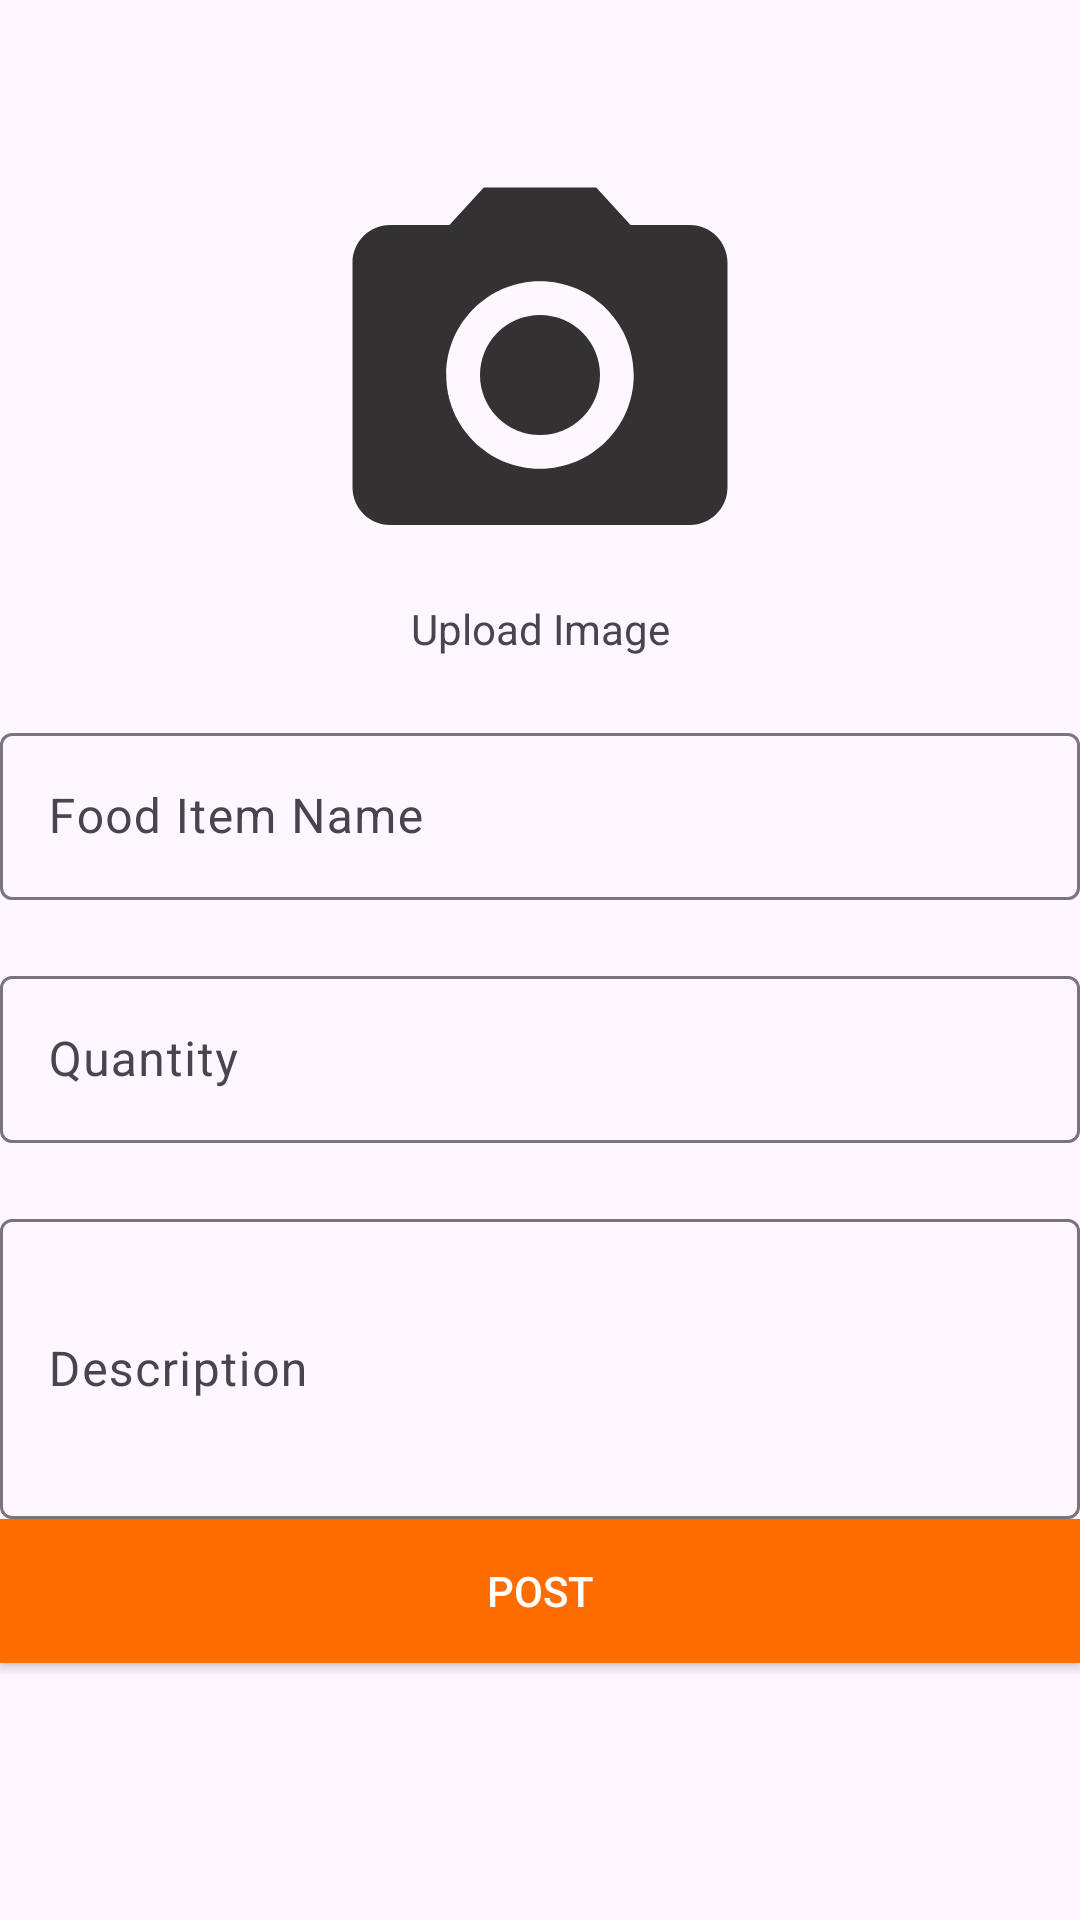

The Android layout XML behind this screen, and the referenced resources:
<!-- AndroidManifest.xml: application theme Theme.ServeUP -->
<!-- res/layout/activity_post_dish.xml -->
<?xml version="1.0" encoding="utf-8"?>
<LinearLayout xmlns:android="http://schemas.android.com/apk/res/android"
    xmlns:app="http://schemas.android.com/apk/res-auto"
    xmlns:tools="http://schemas.android.com/tools"
    android:layout_width="match_parent"
    android:layout_height="match_parent"
    android:orientation="vertical"
    tools:context=".DonorPanel.Post_Dish">

    <ImageButton
        android:layout_width="150dp"
        android:layout_height="150dp"
        android:id="@+id/imageButton"
        android:layout_gravity="center_horizontal"
        android:layout_marginTop="50dp"
        android:background="@drawable/psot_dish_img_camera"
        android:src="@drawable/psot_dish_img_camera"/>
    <TextView
        android:layout_width="match_parent"
        android:layout_height="wrap_content"
        android:text="Upload Image"
        android:textAlignment="center"/>
    <com.google.android.material.textfield.TextInputLayout
        android:layout_width="match_parent"
        android:layout_height="wrap_content"
        android:layout_marginTop="20dp"
        android:id="@+id/food_item_name">
        <com.google.android.material.textfield.TextInputEditText
            android:layout_width="match_parent"
            android:layout_height="wrap_content"
            android:hint="Food Item Name"
            android:inputType="text"/>
    </com.google.android.material.textfield.TextInputLayout>
    <com.google.android.material.textfield.TextInputLayout
        android:layout_width="match_parent"
        android:layout_marginTop="20dp"
        android:layout_height="wrap_content"
        android:id="@+id/food_quantity">
        <com.google.android.material.textfield.TextInputEditText
            android:layout_width="match_parent"
            android:layout_height="wrap_content"
            android:hint="Quantity"
            android:inputType="text"/>
    </com.google.android.material.textfield.TextInputLayout>
    <com.google.android.material.textfield.TextInputLayout
        android:layout_width="match_parent"
        android:layout_height="wrap_content"
        android:layout_marginTop="20dp"
        android:id="@+id/description_donor">
    <com.google.android.material.textfield.TextInputEditText
        android:layout_width="match_parent"
        android:layout_height="100dp"
        android:hint="Description"
        android:inputType="textLongMessage"/>
    </com.google.android.material.textfield.TextInputLayout>
    <androidx.appcompat.widget.AppCompatButton
        android:layout_width="match_parent"
        android:layout_height="wrap_content"
        android:layout_gravity="bottom"
        android:background="#FF6D00"
        android:text="Post"
        android:id="@+id/post_food_btn"
        android:textColor="@color/white"/>

</LinearLayout>
<!-- resources referenced by this layout -->
<resources>
  <!-- drawable psot_dish_img_camera (drawable) -->
  <vector android:height="24dp" android:tint="#333131"
      android:viewportHeight="24" android:viewportWidth="24"
      android:width="24dp" xmlns:android="http://schemas.android.com/apk/res/android">
      <path android:fillColor="@android:color/black" android:pathData="M12,12m-3.2,0a3.2,3.2 0,1 1,6.4 0a3.2,3.2 0,1 1,-6.4 0"/>
      <path android:fillColor="@android:color/white" android:pathData="M9,2L7.17,4L4,4c-1.1,0 -2,0.9 -2,2v12c0,1.1 0.9,2 2,2h16c1.1,0 2,-0.9 2,-2L22,6c0,-1.1 -0.9,-2 -2,-2h-3.17L15,2L9,2zM12,17c-2.76,0 -5,-2.24 -5,-5s2.24,-5 5,-5 5,2.24 5,5 -2.24,5 -5,5z"/>
  </vector>
  <style name="Theme.ServeUP" parent="Base.Theme.ServeUP" />
  <style name="Base.Theme.ServeUP" parent="Theme.Material3.DayNight.NoActionBar">
          
          
      </style>
  <!-- not gathered from this repository: default colours our renderer supplied (Android Studio template values) -->
  <color name="white">#FFFFFFFF</color>
</resources>
